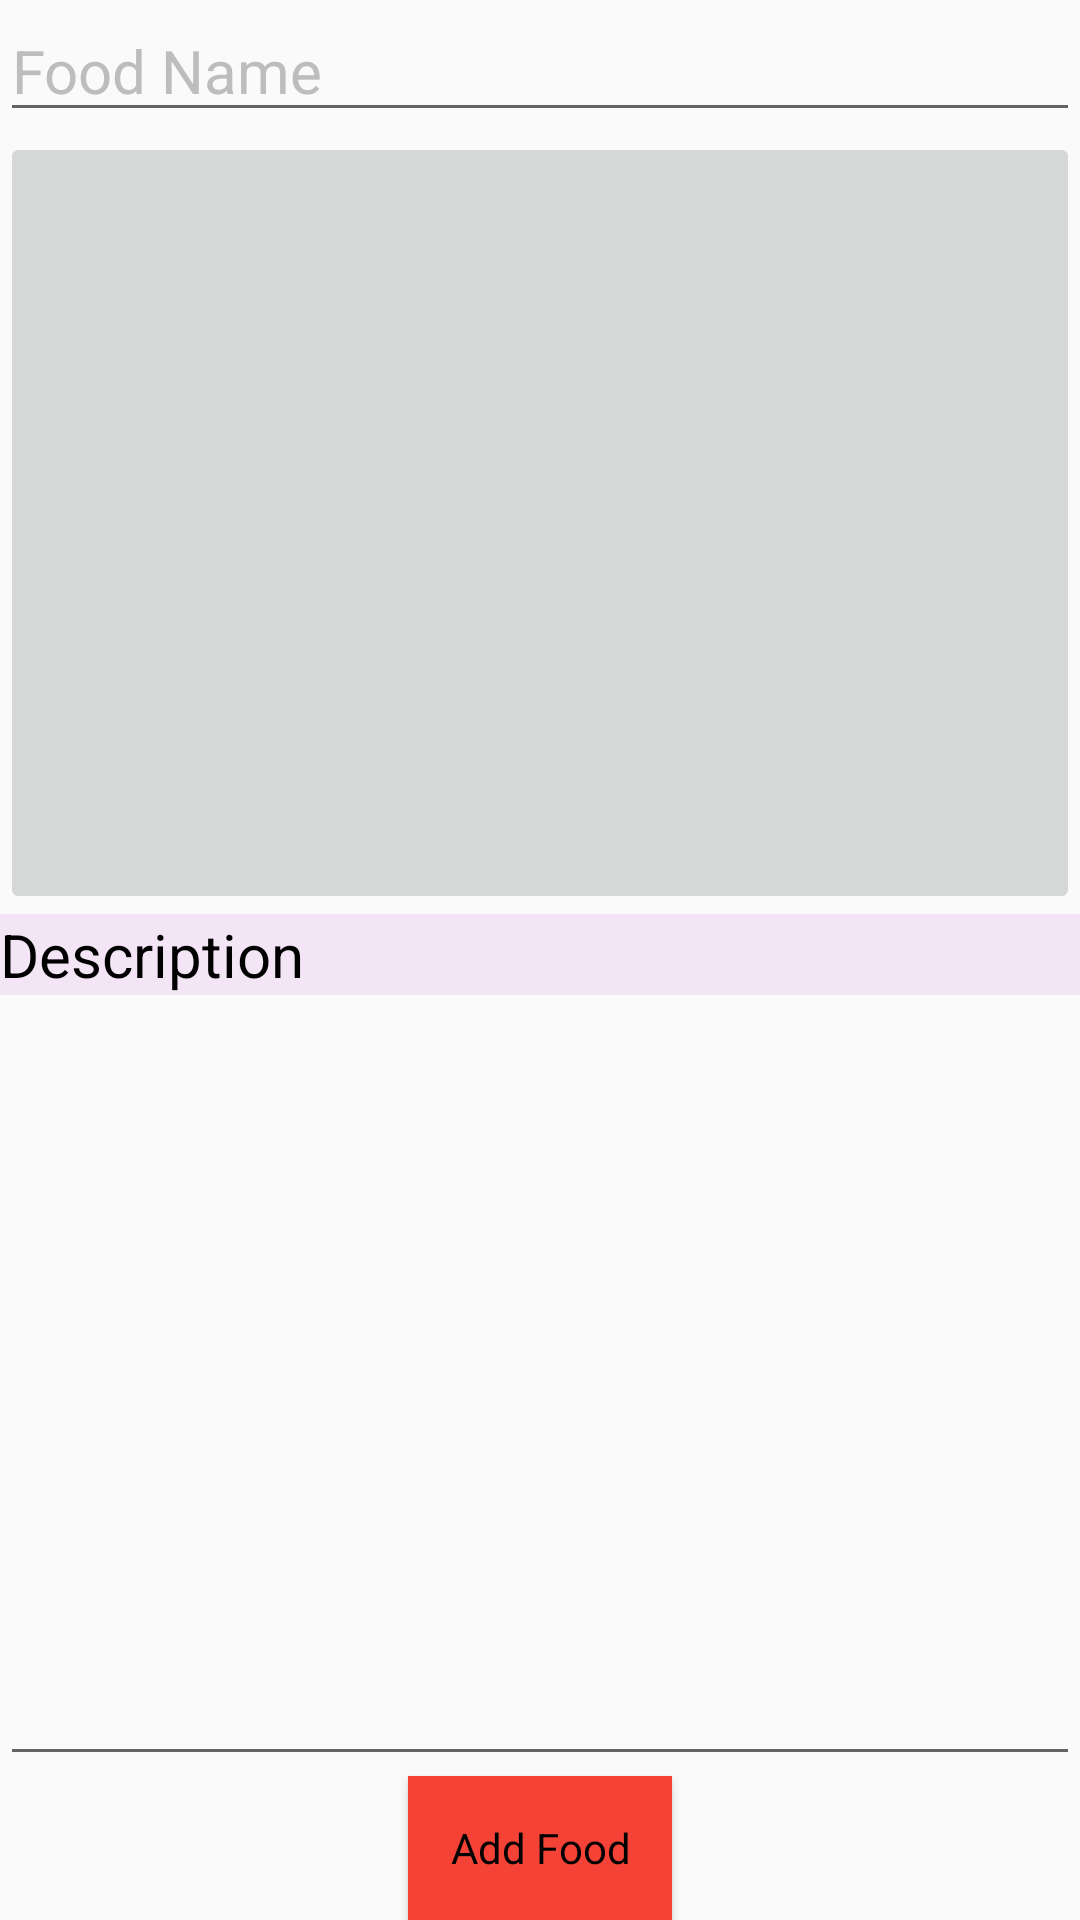

Write the Android layout XML for this screen, with the resource values it uses.
<!-- AndroidManifest.xml: application theme AppTheme -->
<!-- res/layout/activity_ad_food.xml -->
<?xml version="1.0" encoding="utf-8"?>
<LinearLayout
    xmlns:android="http://schemas.android.com/apk/res/android"
    xmlns:tools="http://schemas.android.com/tools"
    android:layout_width="match_parent"
    android:layout_height="match_parent"
    tools:context=".HomeActivity"
    android:orientation="vertical">

    <LinearLayout
        android:layout_width="match_parent"
        android:layout_height="263dp"
        android:layout_weight="5"
        android:orientation="vertical">
        <EditText
            style="@style/MyEditTextViewStyle"
            android:id="@+id/food_name"
            android:layout_width="match_parent"
            android:layout_height="wrap_content"
            android:inputType="text"
            android:text="Food Name"
            />
        <ImageButton
            android:layout_width="match_parent"
            android:layout_height="match_parent"
            android:layout_weight="1"
            android:src="@drawable/add_image"/>

        <TextView
            style="@style/MyTextViewStyle"
            android:id="@+id/food_description"
            android:layout_width="match_parent"
            android:layout_height="wrap_content"
            android:inputType="text"
            android:text="Description" />
        <EditText
            style="@style/MyEditTextViewStyle"
            android:id="@+id/description"
            android:layout_width="match_parent"
            android:layout_height="match_parent"
            android:layout_weight="1"
            android:inputType="text"
            />
        <Button
            style="@style/ButtonStyle"
            android:layout_width="wrap_content"
            android:layout_height="wrap_content"
            android:layout_gravity="center"
            android:text="Add Food"/>

    </LinearLayout>
</LinearLayout>
<!-- resources referenced by this layout -->
<resources>
  <style name="ButtonStyle" parent="@android:style/Widget.Button">
          <item name="android:layout_width">wrap_content</item>
          <item name="android:layout_height">wrap_content</item>
          <item name="android:background">@color/colorPrimary</item>
  
  
      </style>
  <style name="MyEditTextViewStyle" parent="android:Widget.TextView">
          <item name="android:textColor">#BDBDBD</item>
          <item name="android:textSize">20sp</item>
      </style>
  <style name="MyTextViewStyle" parent="android:Widget.TextView">
          <item name="android:textColor">#000</item>
          <item name="android:background">@color/editText</item>
          <item name="android:textSize">20sp</item>
      </style>
  <style name="AppTheme" parent="Theme.AppCompat.Light.DarkActionBar">
          
          <item name="colorPrimary">@color/colorPrimary</item>
          <item name="colorPrimaryDark">@color/colorPrimaryDark</item>
          <item name="colorAccent">@color/colorAccent</item>
      </style>
  <color name="colorPrimary">#F44336</color>
  <color name="editText">#F3E5F5</color>
  <color name="colorPrimaryDark">#D32F2F</color>
  <color name="colorAccent">#FF4E31</color>
</resources>
